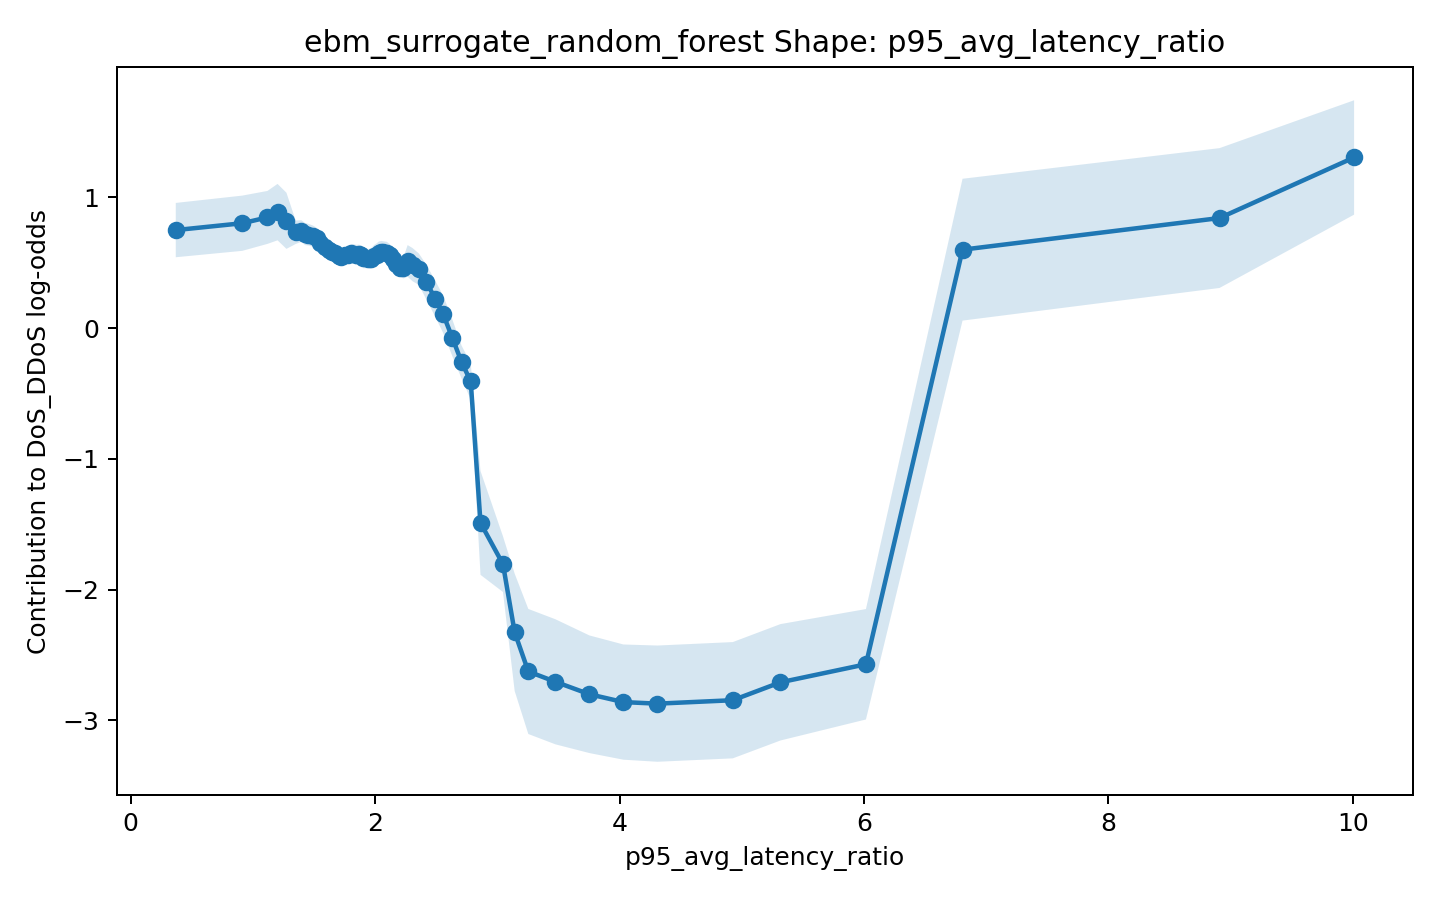

The table this chart was drawn from, first rows:
x, score, lower_bound, upper_bound
0.3687, 0.7507, 0.543, 0.9585
0.9129, 0.8032, 0.5919, 1.014
1.119, 0.8477, 0.6451, 1.05
1.202, 0.8882, 0.6723, 1.104
1.274, 0.8217, 0.6069, 1.036
1.35, 0.734, 0.6444, 0.8237
1.396, 0.7434, 0.6607, 0.8261
1.427, 0.7204, 0.636, 0.8049
1.454, 0.7155, 0.6325, 0.7986
1.492, 0.7042, 0.6233, 0.7851
1.521, 0.6902, 0.6124, 0.768
1.552, 0.652, 0.576, 0.728
1.588, 0.6177, 0.5472, 0.6882
1.623, 0.5951, 0.5269, 0.6634
1.65, 0.5806, 0.5122, 0.649
1.669, 0.574, 0.5038, 0.6442
1.702, 0.5514, 0.4767, 0.6261
1.724, 0.5443, 0.4785, 0.6101
1.755, 0.557, 0.4956, 0.6184
1.78, 0.5628, 0.4973, 0.6284
1.802, 0.574, 0.5083, 0.6398
1.823, 0.5703, 0.4975, 0.6431
1.844, 0.5603, 0.4823, 0.6383
1.867, 0.5665, 0.4939, 0.639
1.887, 0.5597, 0.4855, 0.634
1.903, 0.5376, 0.4588, 0.6164
1.94, 0.5332, 0.46, 0.6064
1.965, 0.5318, 0.4537, 0.6098
1.992, 0.5525, 0.4682, 0.6369
2.012, 0.5622, 0.4755, 0.6489
2.03, 0.5761, 0.489, 0.6632
2.051, 0.5841, 0.5003, 0.668
2.067, 0.5868, 0.5086, 0.665
2.095, 0.579, 0.4964, 0.6615
2.122, 0.5627, 0.4834, 0.642
2.143, 0.5282, 0.4615, 0.5949
2.167, 0.4924, 0.4337, 0.551
2.2, 0.4594, 0.3965, 0.5222
2.231, 0.4601, 0.3808, 0.5393
2.266, 0.5148, 0.3938, 0.6359
2.307, 0.4862, 0.3593, 0.6131
2.358, 0.4515, 0.3313, 0.5717
2.42, 0.3509, 0.2176, 0.4842
2.491, 0.2269, 0.08934, 0.3645
2.557, 0.107, -0.03623, 0.2502
2.633, -0.07648, -0.2162, 0.0632
2.708, -0.2593, -0.3854, -0.1331
2.782, -0.4061, -0.5448, -0.2675
2.862, -1.489, -1.886, -1.092
3.046, -1.805, -2.018, -1.592
3.142, -2.326, -2.775, -1.877
3.254, -2.626, -3.104, -2.147
3.476, -2.705, -3.183, -2.226
3.754, -2.8, -3.25, -2.35
4.032, -2.86, -3.301, -2.419
4.31, -2.872, -3.316, -2.427
4.927, -2.846, -3.29, -2.401
5.317, -2.708, -3.154, -2.263
6.016, -2.571, -2.993, -2.148
6.807, 0.6008, 0.05829, 1.143
... 2 more rows
